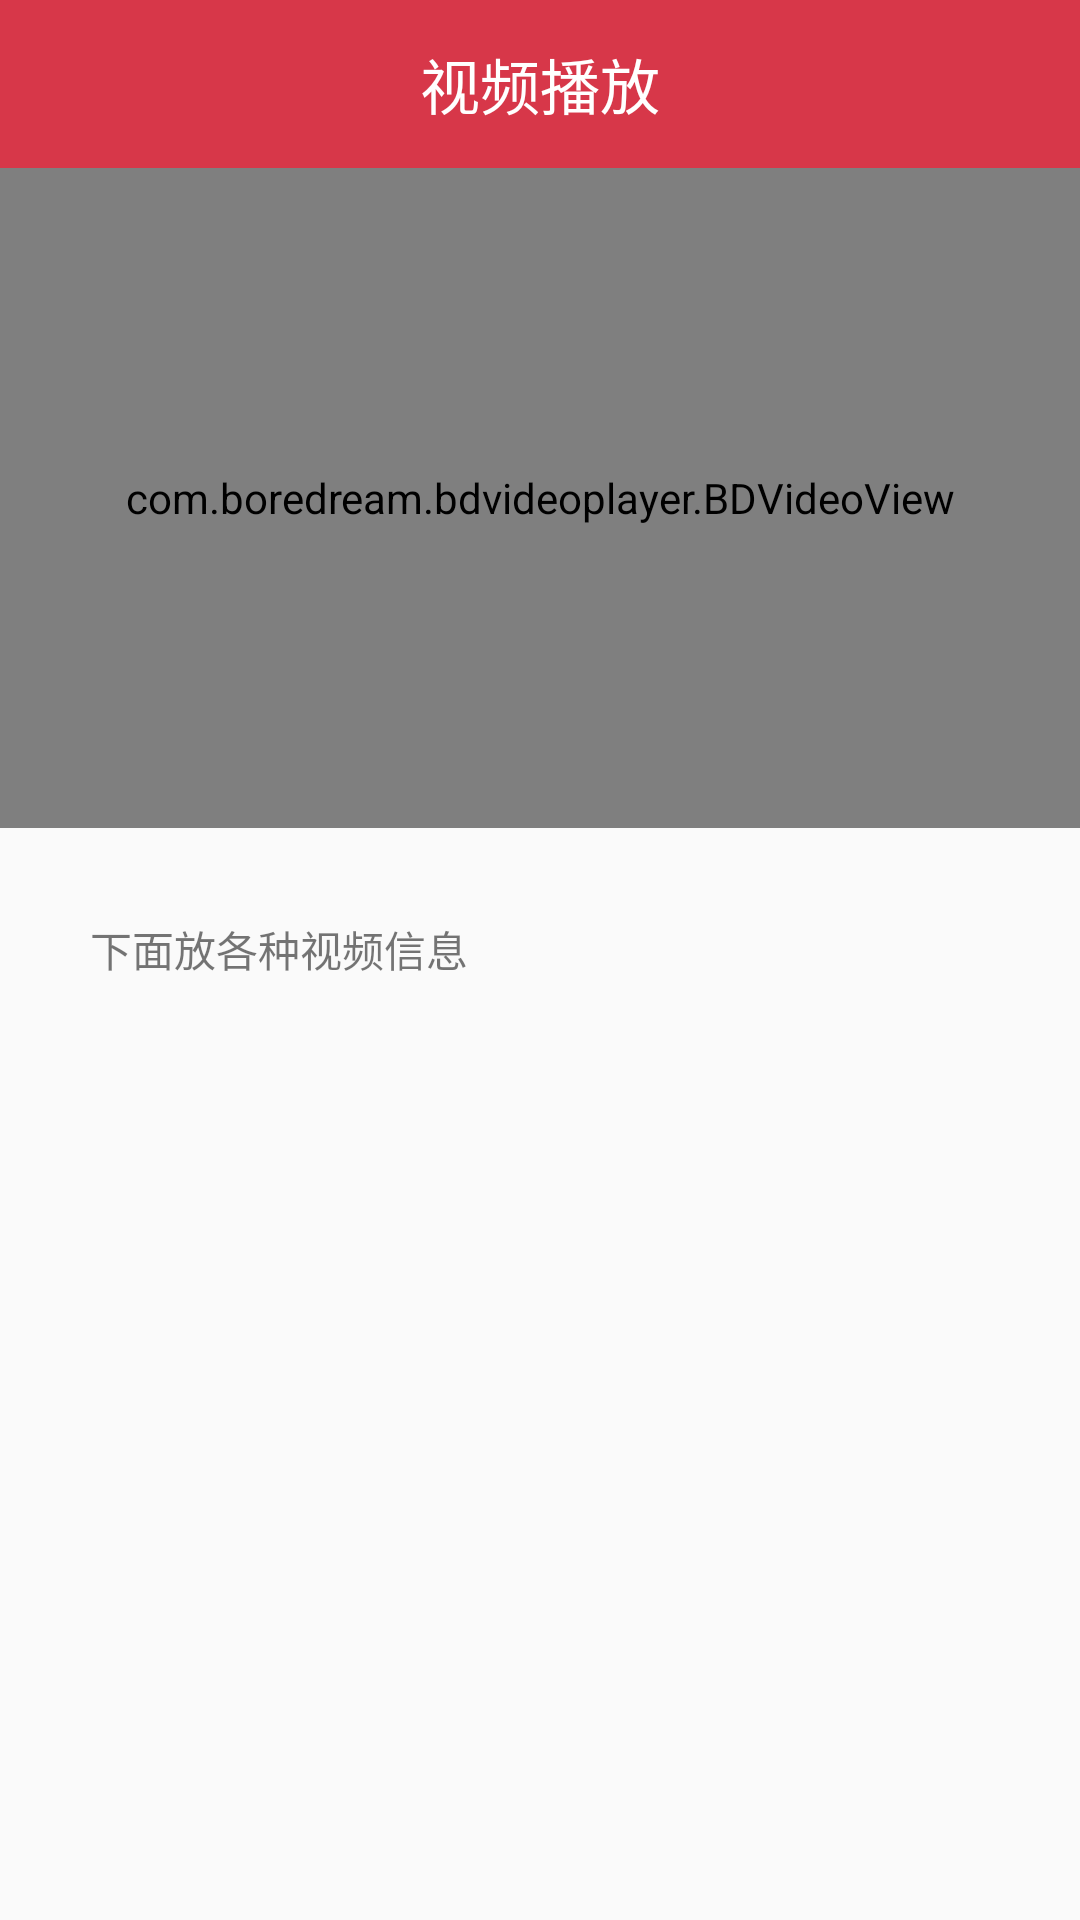

Write the Android layout XML for this screen, with the resource values it uses.
<!-- AndroidManifest.xml: application theme AppTheme -->
<!-- res/layout/activity_video_play.xml -->
<?xml version="1.0" encoding="utf-8"?>
<LinearLayout xmlns:android="http://schemas.android.com/apk/res/android"
    xmlns:tools="http://schemas.android.com/tools"
    android:layout_width="match_parent"
    android:layout_height="match_parent"
    android:orientation="vertical"
    tools:context=".view.ui.VideoDetailActivity">

    <include layout="@layout/common_toolbar" />

    <com.boredream.bdvideoplayer.BDVideoView
        android:id="@+id/vv"
        android:layout_width="match_parent"
        android:layout_height="220dp"
        android:background="#888"/>

    <TextView
        android:layout_width="wrap_content"
        android:layout_height="wrap_content"
        android:layout_margin="30dp"
        android:text="下面放各种视频信息" />

</LinearLayout>
<!-- res/layout/common_toolbar.xml (included above) -->
<?xml version="1.0" encoding="utf-8"?>
<android.support.v7.widget.Toolbar xmlns:android="http://schemas.android.com/apk/res/android"
    xmlns:app="http://schemas.android.com/tools"
    android:id="@+id/toolbar"
    android:layout_width="match_parent"
    android:layout_height="?actionBarSize"
    android:layout_alignParentLeft="true"
    android:layout_alignParentStart="true"
    android:layout_alignParentTop="true"
    android:background="@color/colorPrimaryDark"
    android:minHeight="?attr/actionBarSize"
    app:popupTheme="@style/ThemeOverlay.AppCompat.Light"
    app:theme="@style/ThemeOverlay.AppCompat.Dark.ActionBar">

    <LinearLayout
        android:layout_width="wrap_content"
        android:layout_height="match_parent"
        android:layout_gravity="center">

        <TextView
            android:id="@+id/txtTitle"
            android:layout_width="wrap_content"
            android:layout_height="wrap_content"
            android:layout_gravity="center_vertical"
            android:text="视频播放"
            android:textColor="@color/white"
            android:textSize="20sp" />
    </LinearLayout>
</android.support.v7.widget.Toolbar>
<!-- resources referenced by this layout -->
<resources>
  <color name="colorPrimaryDark">#d73749</color>
  <color name="white">#FFFFFF</color>
  <style name="AppTheme" parent="Theme.AppCompat.Light.NoActionBar">
          
          <item name="colorPrimary">@color/colorPrimary</item>
          <item name="colorPrimaryDark">@color/colorPrimaryDark</item>
          <item name="colorAccent">@color/colorAccent</item>
      </style>
  <color name="colorPrimary">#fe6778</color>
  <color name="colorAccent">#40d6ff</color>
</resources>
